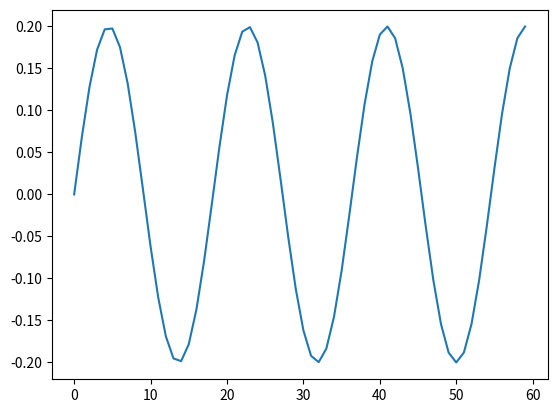

The matplotlib source for this figure:
#!python3
import math

import numpy as np
import matplotlib.pyplot as plt

DURATION = 2
SAMPLERATE = 8000
FREQUENCY = 440
MASTER_VOLUME = 0.2

def sine(t):
    return MASTER_VOLUME * math.sin(math.tau * t * FREQUENCY)


time_array = np.linspace(0, DURATION, DURATION * SAMPLERATE)

pressure_array = np.zeros(time_array.shape, dtype='d')
for i, t in enumerate(time_array):
    pressure_array[i] = sine(t.item())

plt.plot(pressure_array[:60])
plt.show()

